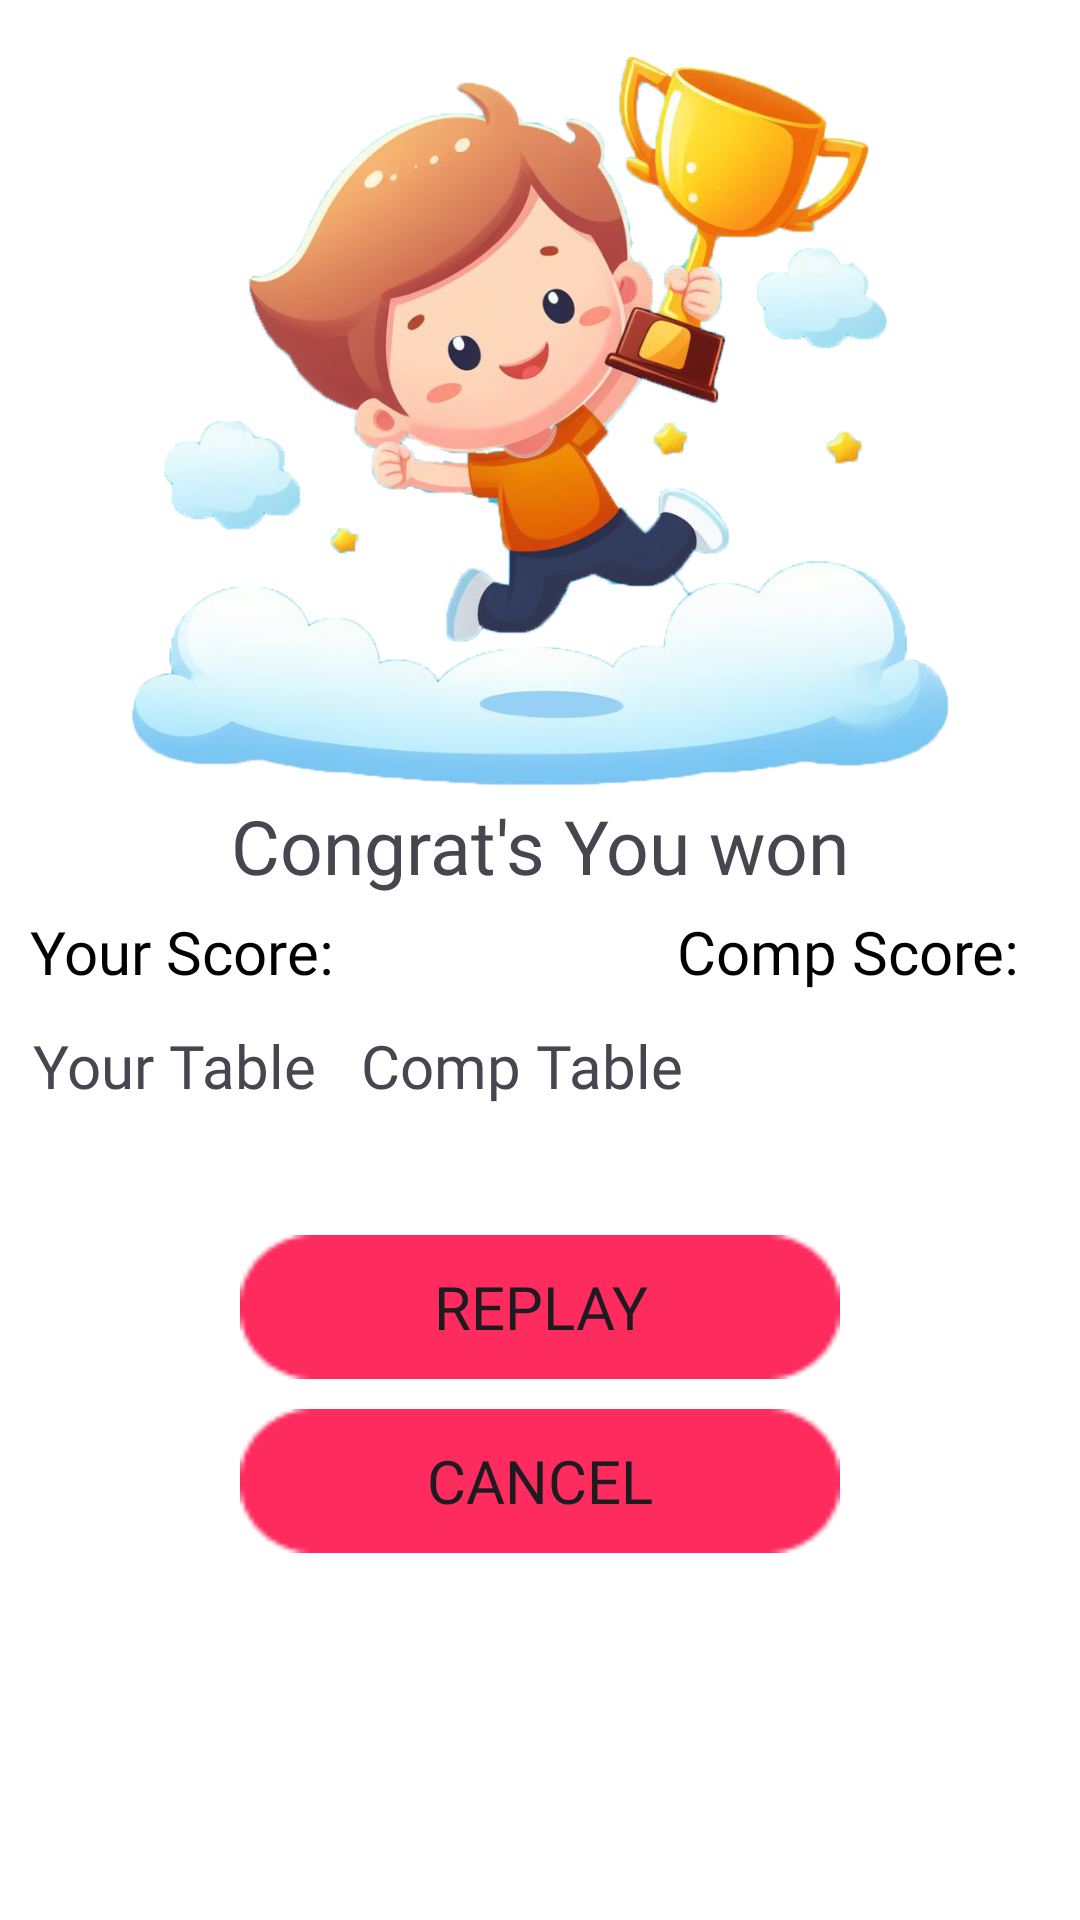

Produce the Android XML layout that renders to this screen, including the resource entries it uses.
<!-- AndroidManifest.xml: application theme Theme.Tambola -->
<!-- res/layout/dialogue_layout.xml -->
<?xml version="1.0" encoding="utf-8"?>
<LinearLayout xmlns:android="http://schemas.android.com/apk/res/android"
    android:layout_width="match_parent"
    android:layout_height="wrap_content"
    android:orientation="vertical"
    android:background="@color/white"
    android:padding="5dp"
    xmlns:app="http://schemas.android.com/apk/res-auto">
    <ImageView
        android:layout_width="wrap_content"
        android:layout_height="250sp"
        android:layout_gravity="center"
        android:layout_marginTop="10sp"
        android:src="@drawable/res_winner"
        android:id="@+id/winnerImg"/>
    <TextView
        android:layout_width="match_parent"
        android:layout_height="wrap_content"
        android:text="Congrat's You won"
        android:textSize="25sp"
        android:id="@+id/winnerText"
        android:fontFamily="@font/chewy"
        android:textAlignment="center"/>
    <RelativeLayout
        android:layout_width="match_parent"
        android:layout_height="wrap_content"
        android:layout_margin="5sp">
        <TextView
            android:layout_width="wrap_content"
            android:layout_height="wrap_content"
            android:layout_alignParentStart="true"
            android:textSize="20sp"
            android:fontFamily="@font/jua"
            android:textColor="@color/black"
            android:text="Your Score: "
            android:id="@+id/uText"/>
        <TextView
            android:layout_width="wrap_content"
            android:layout_height="wrap_content"
            android:text=""
            android:textSize="20sp"
            android:fontFamily="@font/jua"
            android:layout_toRightOf="@id/uText"
            android:textColor="#DC1111"
            android:id="@+id/uScore"/>
        <TextView
            android:layout_width="wrap_content"
            android:layout_height="wrap_content"
            android:text=""
            android:textSize="20sp"
            android:fontFamily="@font/jua"
            android:textColor="#E81313"
            android:layout_alignParentEnd="true"
            android:layout_marginEnd="5sp"
            android:id="@+id/compScore"/>
        <TextView
            android:layout_width="wrap_content"
            android:layout_height="wrap_content"
            android:textSize="20sp"
            android:fontFamily="@font/jua"
            android:textColor="@color/black"
            android:text="Comp Score: "
            android:layout_toLeftOf="@id/compScore"/>
    </RelativeLayout>
    <HorizontalScrollView
        android:layout_width="match_parent"
        android:layout_height="wrap_content"
        android:layout_margin="6sp">
        <RelativeLayout
            android:layout_width="match_parent"
            android:layout_height="wrap_content">
            <LinearLayout
                android:layout_width="wrap_content"
                android:layout_height="wrap_content"
                android:id="@+id/tableOne"
                android:layout_alignParentStart="true"
                android:orientation="vertical">
                <TextView
                    android:layout_width="wrap_content"
                    android:layout_height="wrap_content"
                    android:text="Your Table"
                    android:textSize="20sp"
                    android:fontFamily="@font/jua"/>
                <TextView
                    android:layout_width="wrap_content"
                    android:layout_height="wrap_content"
                    android:text=""
                    android:textSize="20sp"
                    android:maxLength="16"
                    android:fontFamily="@font/graduate"
                    android:id="@+id/userTable"/>
            </LinearLayout>
            <LinearLayout
                android:layout_width="wrap_content"
                android:layout_height="wrap_content"
                android:id="@+id/tableTwo"
                android:layout_marginStart="15sp"
                android:layout_toEndOf="@id/tableOne"
                android:orientation="vertical">
                <TextView
                    android:layout_width="wrap_content"
                    android:layout_height="wrap_content"
                    android:text="Comp Table"
                    android:textSize="20sp"
                    android:fontFamily="@font/jua"/>
                <TextView
                    android:layout_width="wrap_content"
                    android:layout_height="wrap_content"
                    android:text=""
                    android:textSize="20sp"
                    android:maxLength="16"
                    android:fontFamily="@font/graduate"
                    android:id="@+id/compTable"/>
            </LinearLayout>
        </RelativeLayout>
    </HorizontalScrollView>
    <Button
        android:layout_width="200sp"
        android:layout_height="wrap_content"
        android:text="Replay"
        android:textSize="20sp"
        android:id="@+id/replay"
        android:fontFamily="@font/jua"
        android:drawableLeft="@drawable/ic_replay"
        android:background="@drawable/btn"
        app:backgroundTint="@null"
        android:layout_marginTop="10sp"
        android:layout_gravity="center_horizontal"/>
    <Button
        android:layout_width="200sp"
        android:layout_height="wrap_content"
        android:text="Cancel"
        android:textSize="20sp"
        android:id="@+id/cancel"
        android:fontFamily="@font/jua"
        android:drawableLeft="@drawable/ic_cancel"
        android:background="@drawable/btn"
        app:backgroundTint="@null"
        android:layout_marginTop="10sp"
        android:layout_gravity="center_horizontal"/>
</LinearLayout>
<!-- resources referenced by this layout -->
<resources>
  <!-- drawable btn: png bitmap (drawable, 714 bytes) -->
  <!-- drawable res_winner: png bitmap (drawable, 557000 bytes) -->
  <style name="Theme.Tambola" parent="Base.Theme.Tambola" />
  <style name="Base.Theme.Tambola" parent="Theme.Material3.Light.NoActionBar">
          
          
  
      </style>
  <!-- not gathered from this repository: default colours our renderer supplied (Android Studio template values) -->
  <color name="black">#FF000000</color>
  <color name="white">#FFFFFFFF</color>
</resources>
